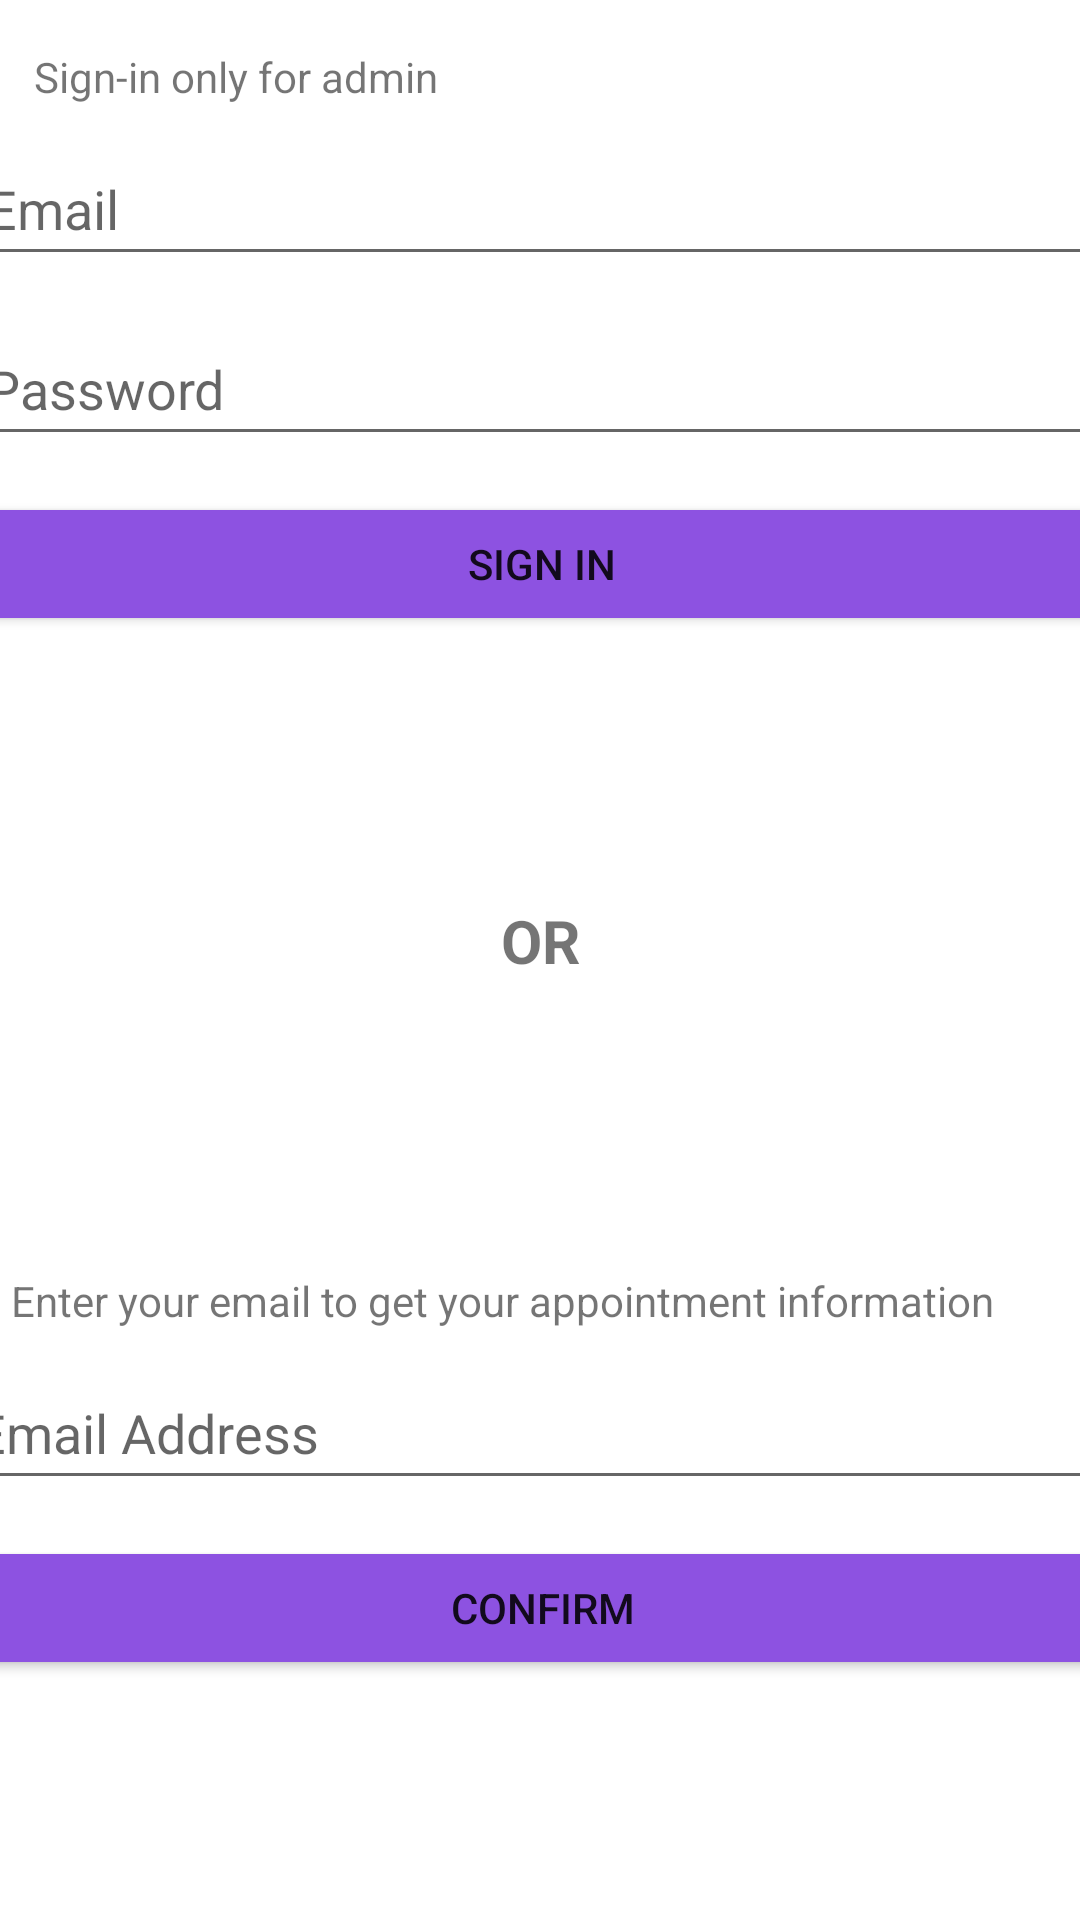

This screen was rendered from an Android layout file. Write that file and the resources it references.
<!-- AndroidManifest.xml: application theme Theme.FinalProjectWalkinClinic -->
<!-- res/layout/fragment_management.xml -->
<?xml version="1.0" encoding="utf-8"?>
<androidx.constraintlayout.widget.ConstraintLayout xmlns:android="http://schemas.android.com/apk/res/android"
    xmlns:app="http://schemas.android.com/apk/res-auto"
    xmlns:tools="http://schemas.android.com/tools"
    android:layout_width="match_parent"
    android:layout_height="match_parent"
    tools:context=".ui.management.ManagementFragment">


    <Button
        android:id="@+id/btnEmailConfirm"
        android:layout_width="391dp"
        android:layout_height="48dp"
        android:layout_marginTop="512dp"
        android:backgroundTint="#8D52E1"
        android:text="CONFIRM"
        app:layout_constraintEnd_toEndOf="parent"
        app:layout_constraintHorizontal_bias="0.483"
        app:layout_constraintStart_toStartOf="parent"
        app:layout_constraintTop_toTopOf="parent" />

    <EditText
        android:id="@+id/username"
        android:layout_width="380dp"
        android:layout_height="wrap_content"
        android:layout_marginTop="44dp"
        android:hint="@string/prompt_email"
        android:inputType="textEmailAddress"
        android:minHeight="48dp"
        android:selectAllOnFocus="true"
        app:layout_constraintEnd_toEndOf="parent"
        app:layout_constraintHorizontal_bias="0.451"
        app:layout_constraintStart_toStartOf="parent"
        app:layout_constraintTop_toTopOf="parent" />

    <Button
        android:id="@+id/login"
        android:layout_width="378dp"
        android:layout_height="wrap_content"
        android:layout_gravity="start"
        android:layout_marginTop="164dp"
        android:backgroundTint="#8D52E1"
        android:text="@string/action_sign_in"
        app:layout_constraintEnd_toEndOf="parent"
        app:layout_constraintHorizontal_bias="0.484"
        app:layout_constraintStart_toStartOf="parent"
        app:layout_constraintTop_toTopOf="parent" />

    <EditText
        android:id="@+id/password"
        android:layout_width="380dp"
        android:layout_height="wrap_content"
        android:layout_marginTop="104dp"
        android:hint="@string/prompt_password"
        android:imeActionLabel="@string/action_sign_in_short"
        android:imeOptions="actionDone"
        android:inputType="textPassword"
        android:minHeight="48dp"
        android:selectAllOnFocus="true"
        app:layout_constraintEnd_toEndOf="parent"
        app:layout_constraintHorizontal_bias="0.451"
        app:layout_constraintStart_toStartOf="parent"
        app:layout_constraintTop_toTopOf="parent" />

    <TextView
        android:id="@+id/textView4"
        android:layout_width="wrap_content"
        android:layout_height="wrap_content"
        android:layout_marginTop="16dp"
        android:text="Sign-in only for admin"
        app:layout_constraintEnd_toEndOf="parent"
        app:layout_constraintHorizontal_bias="0.05"
        app:layout_constraintStart_toStartOf="parent"
        app:layout_constraintTop_toTopOf="parent" />

    <TextView
        android:id="@+id/textView3"
        android:layout_width="wrap_content"
        android:layout_height="wrap_content"
        android:layout_marginTop="300dp"
        android:text="OR"
        android:textSize="20sp"
        android:textStyle="bold"
        app:layout_constraintEnd_toEndOf="parent"
        app:layout_constraintStart_toStartOf="parent"
        app:layout_constraintTop_toTopOf="parent" />

    <TextView
        android:id="@+id/textView6"
        android:layout_width="wrap_content"
        android:layout_height="wrap_content"
        android:layout_marginTop="424dp"
        android:text="Enter your email to get your appointment information"
        app:layout_constraintEnd_toEndOf="parent"
        app:layout_constraintHorizontal_bias="0.111"
        app:layout_constraintStart_toStartOf="parent"
        app:layout_constraintTop_toTopOf="parent" />

    <EditText
        android:id="@+id/etEmailAddress"
        android:layout_width="390dp"
        android:layout_height="48dp"
        android:layout_marginTop="452dp"
        android:ems="10"
        android:hint="Email Address"
        android:inputType="textPersonName"
        android:minHeight="48dp"
        app:layout_constraintEnd_toEndOf="parent"
        app:layout_constraintHorizontal_bias="0.428"
        app:layout_constraintStart_toStartOf="parent"
        app:layout_constraintTop_toTopOf="parent" />

    <ProgressBar
        android:id="@+id/loading"
        android:layout_width="wrap_content"
        android:layout_height="wrap_content"
        android:layout_gravity="center"
        android:layout_marginTop="64dp"
        android:layout_marginBottom="64dp"
        android:visibility="gone"
        app:layout_constraintBottom_toBottomOf="parent"
        app:layout_constraintEnd_toEndOf="@+id/password"
        app:layout_constraintStart_toStartOf="@+id/password"
        app:layout_constraintTop_toTopOf="parent"
        app:layout_constraintVertical_bias="0.3" />

</androidx.constraintlayout.widget.ConstraintLayout>
<!-- resources referenced by this layout -->
<resources>
  <string name="action_sign_in">Sign in</string>
  <string name="action_sign_in_short">Sign in</string>
  <string name="prompt_email">Email</string>
  <string name="prompt_password">Password</string>
  <style name="Theme.FinalProjectWalkinClinic" parent="Theme.MaterialComponents.DayNight.DarkActionBar">
          
          <item name="colorPrimary">@color/purple_500</item>
          <item name="colorPrimaryVariant">@color/purple_700</item>
          <item name="colorOnPrimary">@color/white</item>
          
          <item name="colorSecondary">@color/teal_200</item>
          <item name="colorSecondaryVariant">@color/teal_700</item>
          <item name="colorOnSecondary">@color/black</item>
          
          <item name="android:statusBarColor" tools:targetApi="l">?attr/colorPrimaryVariant</item>
          
      </style>
  <!-- not gathered from this repository: default colours our renderer supplied (Android Studio template values) -->
  <color name="purple_500">#FF6200EE</color>
  <color name="purple_700">#FF3700B3</color>
  <color name="teal_200">#FF03DAC5</color>
  <color name="teal_700">#FF018786</color>
  <color name="black">#FF000000</color>
  <color name="white">#FFFFFFFF</color>
</resources>
